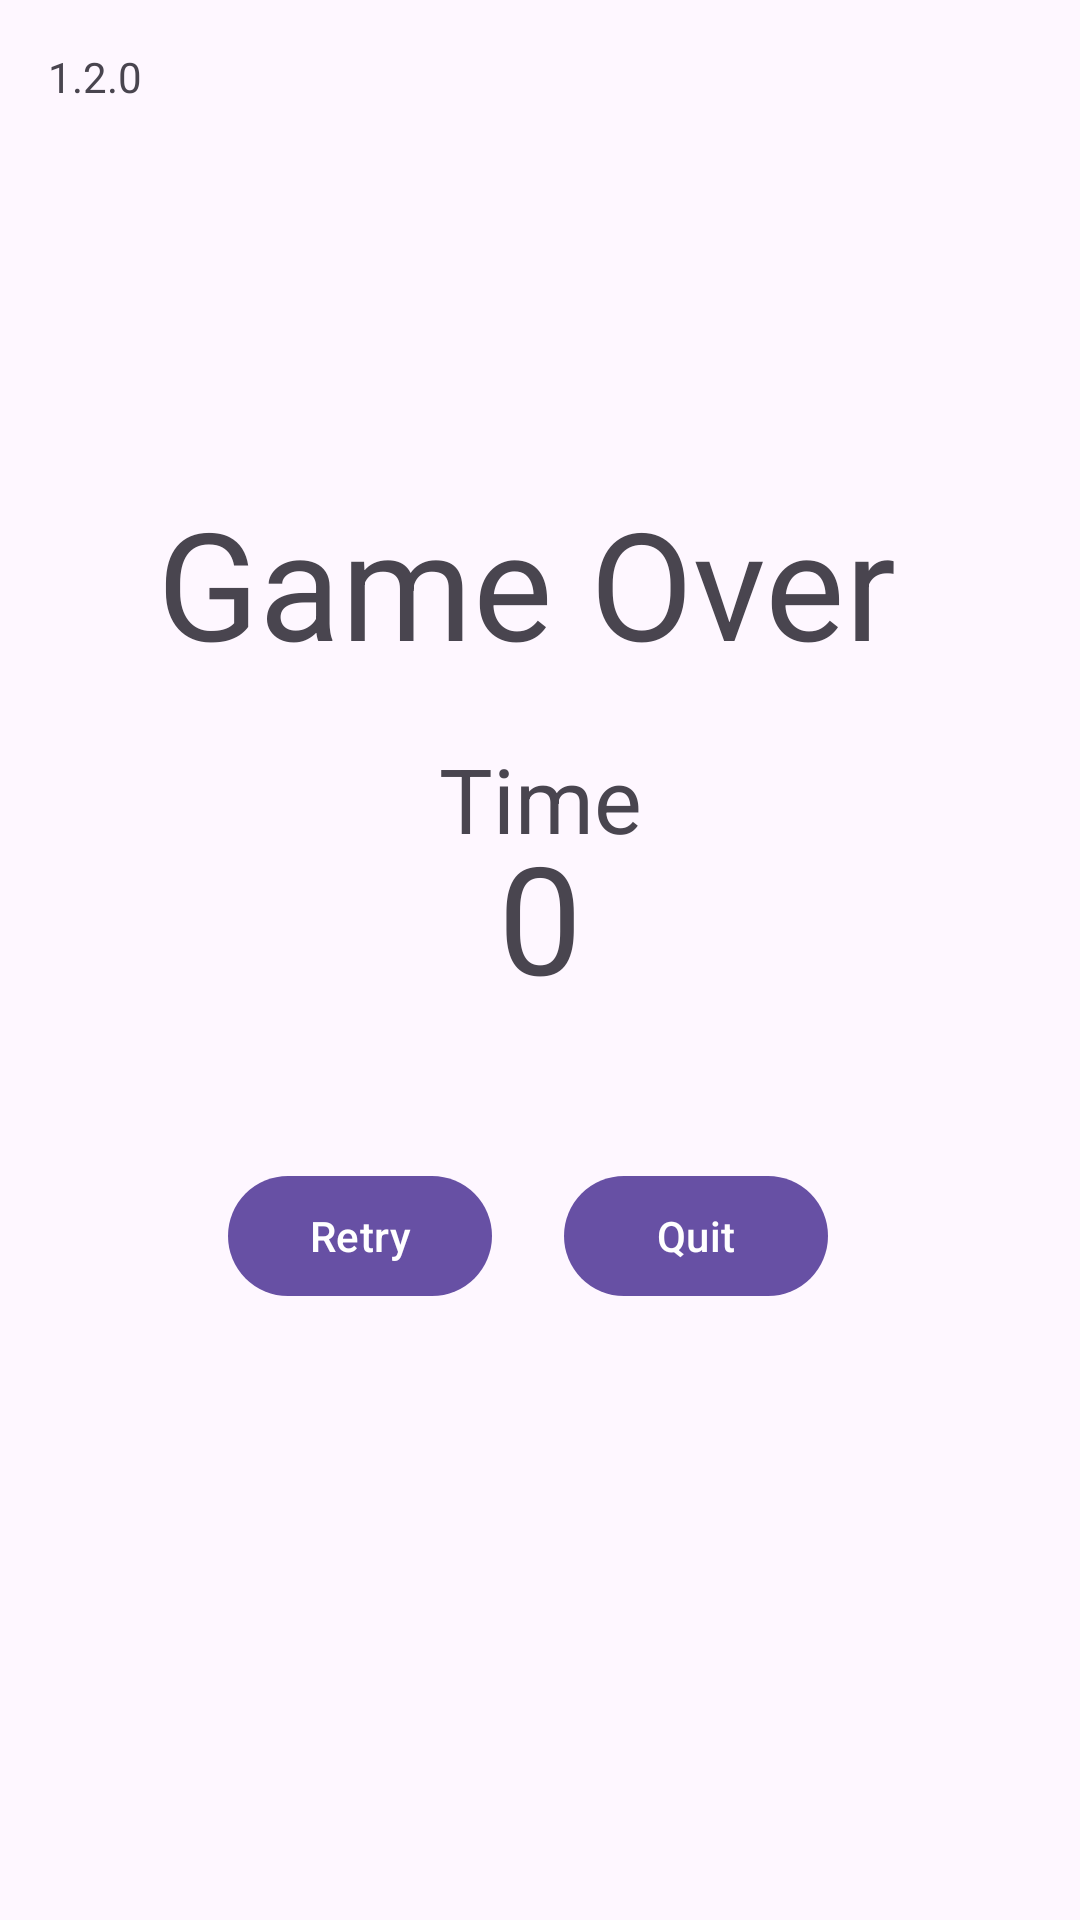

Android layout source for this screen:
<!-- AndroidManifest.xml: application theme Theme.Maths -->
<!-- res/layout/fragment_game_over.xml -->
<?xml version="1.0" encoding="utf-8"?>
<androidx.constraintlayout.widget.ConstraintLayout xmlns:android="http://schemas.android.com/apk/res/android"
    xmlns:app="http://schemas.android.com/apk/res-auto"
    xmlns:tools="http://schemas.android.com/tools"
    android:layout_width="match_parent"
    android:layout_height="match_parent"
    tools:context=".GameOverFragment">

    <TextView
        android:id="@+id/title_text"
        android:layout_width="wrap_content"
        android:layout_height="wrap_content"
        android:gravity="center"
        android:text="@string/game_over"
        android:textSize="50sp"
        app:layout_constraintBottom_toTopOf="@id/button_retry"
        app:layout_constraintEnd_toEndOf="parent"
        app:layout_constraintHorizontal_bias="0.46"
        app:layout_constraintStart_toStartOf="parent"
        app:layout_constraintTop_toTopOf="parent" />

    <Button
        android:id="@+id/button_retry"
        android:layout_width="wrap_content"
        android:layout_height="wrap_content"
        android:layout_marginStart="68dp"
        android:layout_marginLeft="68dp"
        android:layout_marginBottom="204dp"
        android:text="@string/retry"
        app:layout_constraintBottom_toBottomOf="parent"
        app:layout_constraintEnd_toStartOf="@+id/button_quit"
        app:layout_constraintHorizontal_bias="0.252"
        app:layout_constraintStart_toStartOf="parent" />

    <TextView
        android:id="@+id/score_text"
        android:layout_width="wrap_content"
        android:layout_height="wrap_content"
        android:layout_marginTop="24dp"
        android:text="@string/time_without_colon"
        android:textSize="30sp"
        app:layout_constraintBottom_toTopOf="@+id/high_score"
        app:layout_constraintEnd_toEndOf="parent"
        app:layout_constraintStart_toStartOf="parent"
        app:layout_constraintTop_toBottomOf="@+id/title_text"
        app:layout_constraintVertical_bias="0.272" />

    <TextView
        android:id="@+id/high_score"
        android:layout_width="265dp"
        android:layout_height="60dp"
        android:layout_marginBottom="56dp"
        android:gravity="center_horizontal"
        android:text="0"
        android:textSize="50sp"
        app:layout_constraintBottom_toTopOf="@+id/button_retry"
        app:layout_constraintEnd_toEndOf="parent"
        app:layout_constraintStart_toStartOf="parent" />

    <Button
        android:id="@+id/button_quit"
        android:layout_width="wrap_content"
        android:layout_height="wrap_content"
        android:layout_marginEnd="84dp"
        android:layout_marginRight="84dp"
        android:layout_marginBottom="204dp"
        android:text="@string/quit"
        app:layout_constraintBottom_toBottomOf="parent"
        app:layout_constraintEnd_toEndOf="parent" />

    <TextView
        android:id="@+id/game_over_version"
        android:layout_width="wrap_content"
        android:layout_height="wrap_content"
        android:layout_marginStart="16dp"
        android:layout_marginLeft="16dp"
        android:layout_marginTop="16dp"
        android:text="@string/version"
        app:layout_constraintStart_toStartOf="parent"
        app:layout_constraintTop_toTopOf="parent" />
</androidx.constraintlayout.widget.ConstraintLayout>
<!-- resources referenced by this layout -->
<resources>
  <string name="game_over">Game Over</string>
  <string name="quit">Quit</string>
  <string name="retry">Retry</string>
  <string name="time_without_colon">Time</string>
  <string name="version">1.2.0</string>
  <style name="Theme.Maths" parent="Theme.MaterialComponents.DayNight.DarkActionBar">
          
          <item name="colorPrimary">@color/purple_500</item>
          <item name="colorPrimaryVariant">@color/purple_700</item>
          <item name="colorOnPrimary">@color/white</item>
          
          <item name="colorSecondary">@color/teal_200</item>
          <item name="colorSecondaryVariant">@color/teal_700</item>
          <item name="colorOnSecondary">@color/black</item>
          
          <item name="android:statusBarColor" tools:targetApi="l">?attr/colorPrimaryVariant</item>
          
      </style>
  <!-- not gathered from this repository: default colours our renderer supplied (Android Studio template values) -->
  <color name="purple_500">#FF6200EE</color>
  <color name="purple_700">#FF3700B3</color>
  <color name="teal_200">#FF03DAC5</color>
  <color name="teal_700">#FF018786</color>
  <color name="black">#FF000000</color>
  <color name="white">#FFFFFFFF</color>
</resources>
